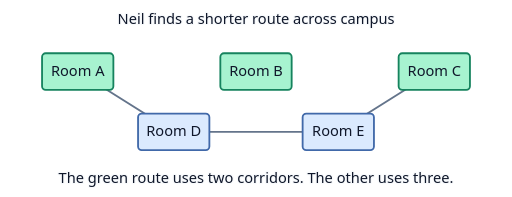
t = 0.00 s
t = 0.99 s: frame unchanged from t = 0.00 s, image omitted
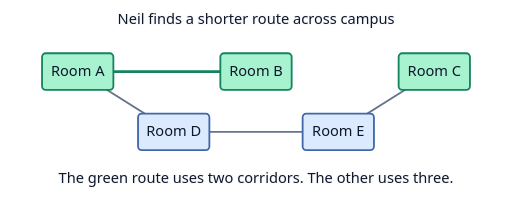
t = 2.10 s
t = 3.03 s: frame unchanged from t = 2.10 s, image omitted
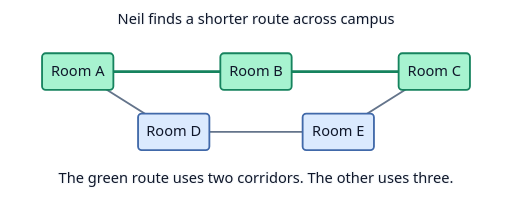
t = 3.99 s
t = 5.19 s: frame unchanged from t = 3.99 s, image omitted

The animated SVG that drew these frames (rendered in a browser with its animation timeline set to each time). Animation: 3 CSS @keyframes rules; one cycle of 6.00 s, repeats indefinitely.

<svg xmlns="http://www.w3.org/2000/svg" width="560" height="215" viewBox="0 0 560 215" role="img" aria-labelledby="title desc">
  <title id="title">Neil finds a shorter route across campus</title>
  <desc id="desc">The green route uses two corridors. The other uses three.</desc>
  <defs><marker id="arrow" markerWidth="8" markerHeight="8" refX="7" refY="4" orient="auto"><path d="M0 0 L8 4 L0 8Z" fill="#16835e"/></marker></defs>
  <style>
    text { font: 16px system-ui, sans-serif; text-anchor: middle; fill: #0f172a; }
    .label { paint-order: stroke; stroke: #f8fafc; stroke-width: 3px; stroke-linejoin: round; }
    .edge { fill: none; stroke: #64748b; stroke-width: 2px; stroke-linecap: round; }
    .active { fill: none; stroke: #16835e; stroke-width: 3px; stroke-linecap: round; }
    @media (prefers-color-scheme: dark) { .label { fill: #f8fafc; stroke: #111827; } .edge { stroke: #b8c7db; } .active { stroke: #4ade80; } }
  .route { stroke-dasharray: 390; animation: trace-route 6s infinite; }
@keyframes trace-route { 0%, 15% { stroke-dashoffset: 390; } 40%, 49% { stroke-dashoffset: 195; } 73%, 100% { stroke-dashoffset: 0; } }
@keyframes reveal { 0%, 35% { opacity: 0; } 60%, 100% { opacity: 1; } }
@keyframes trace-short { 0%, 15% { stroke-dashoffset: 80; opacity: 0; } 18% { opacity: 1; } 55%, 100% { stroke-dashoffset: 0; opacity: 1; } }
@media (prefers-reduced-motion: reduce) { * { animation: none !important; } }
  </style>
  <text x="280" y="26" class="label">Neil finds a shorter route across campus</text>
  <path class="active route" d="M85 78H280H475"/>
  <path class="edge" d="M85 78L190 144H370L475 78"/>
  <rect x="46" y="58" width="78" height="40" rx="4" fill="#a7f3d0" stroke="#16835e" stroke-width="2"/>
  <text x="85" y="83" class="value">Room A</text>
  <rect x="241" y="58" width="78" height="40" rx="4" fill="#a7f3d0" stroke="#16835e" stroke-width="2"/>
  <text x="280" y="83" class="value">Room B</text>
  <rect x="436" y="58" width="78" height="40" rx="4" fill="#a7f3d0" stroke="#16835e" stroke-width="2"/>
  <text x="475" y="83" class="value">Room C</text>
  <rect x="151" y="124" width="78" height="40" rx="4" fill="#dbeafe" stroke="#4169a9" stroke-width="2"/>
  <text x="190" y="149" class="value">Room D</text>
  <rect x="331" y="124" width="78" height="40" rx="4" fill="#dbeafe" stroke="#4169a9" stroke-width="2"/>
  <text x="370" y="149" class="value">Room E</text>
  <text x="280" y="200" class="label">The green route uses two corridors. The other uses three.</text>
</svg>
